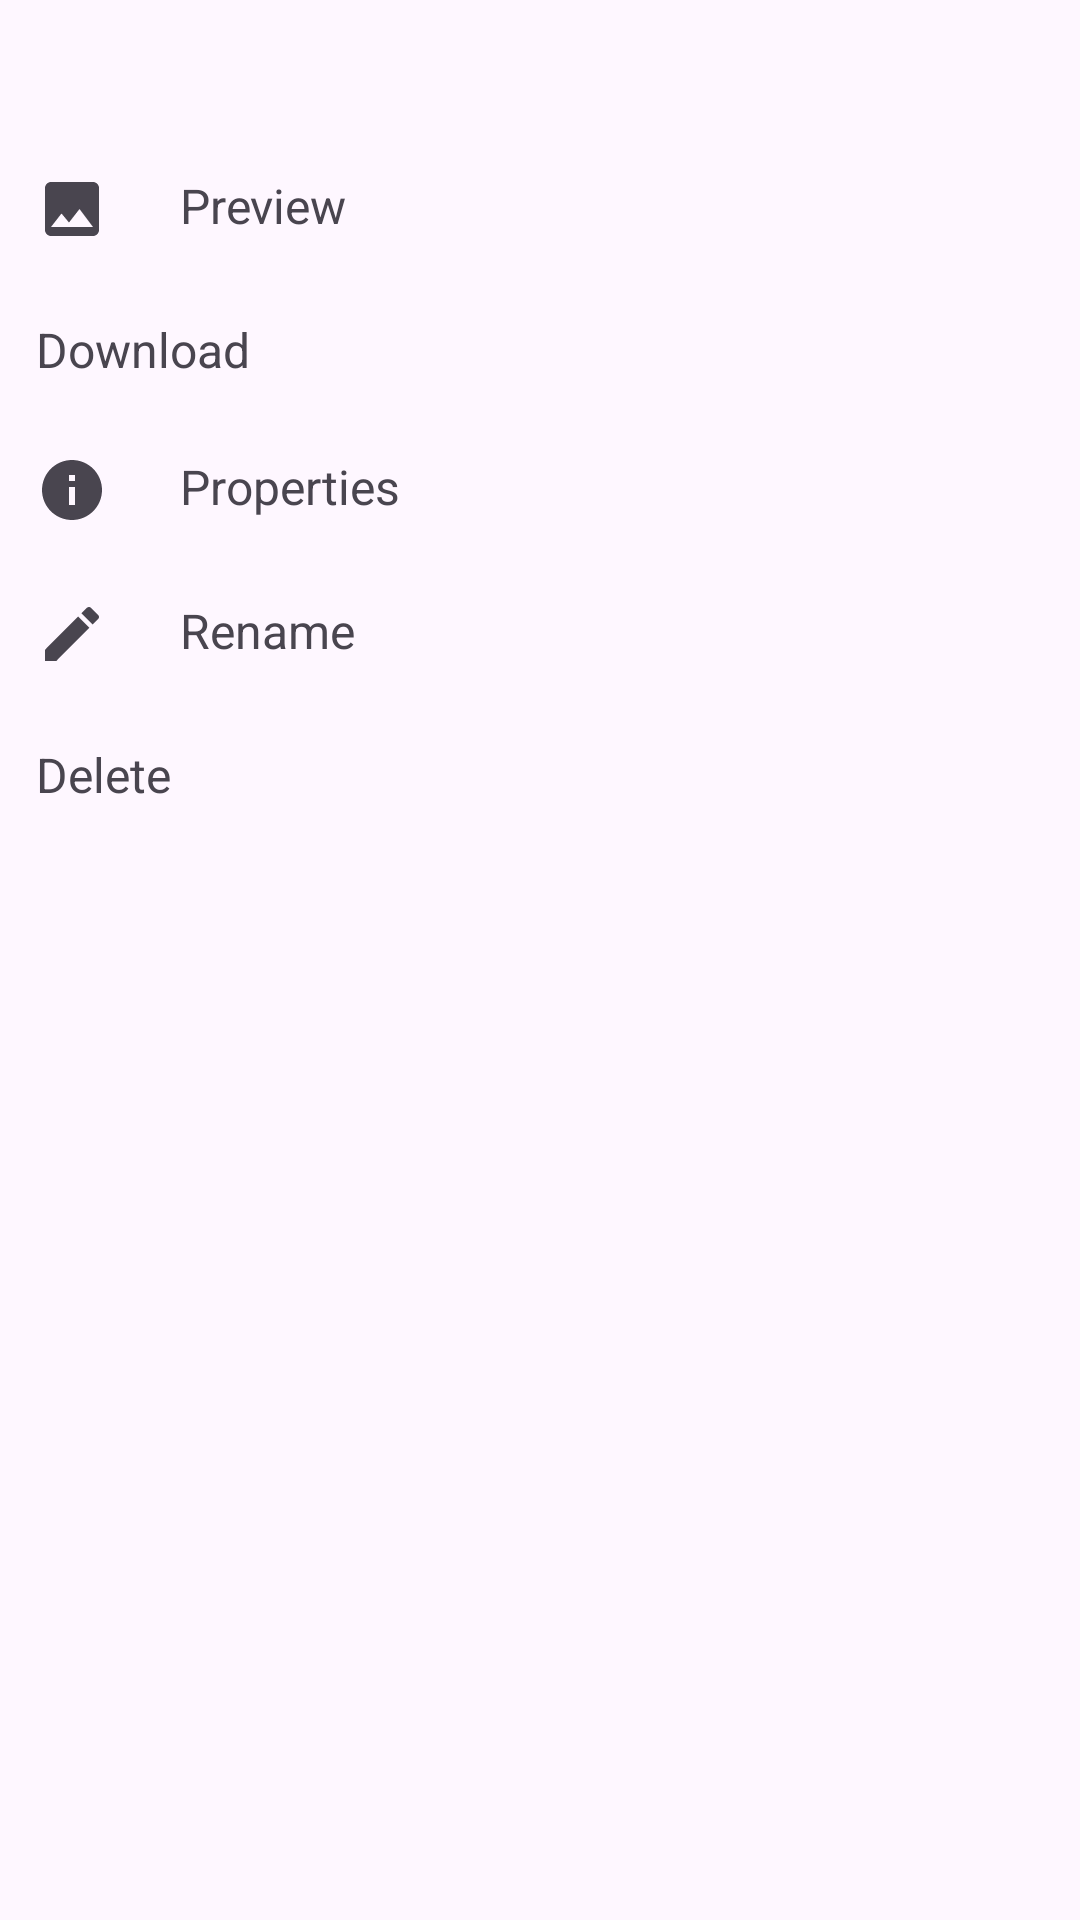

Produce the Android XML layout that renders to this screen, including the resource entries it uses.
<!-- AndroidManifest.xml: application theme Theme.FTPClient -->
<!-- res/layout/bottom_sheet_file_actions.xml -->
<?xml version="1.0" encoding="utf-8"?>
<ScrollView
    xmlns:android="http://schemas.android.com/apk/res/android"
    xmlns:app="http://schemas.android.com/apk/res-auto"
    android:layout_width="match_parent"
    android:layout_height="match_parent"
    android:orientation="vertical">

    <LinearLayout
        android:layout_width="match_parent"
        android:layout_height="wrap_content"
        android:orientation="vertical">

        <TextView
            android:id="@+id/filename"
            android:layout_width="match_parent"
            android:layout_height="wrap_content"
            android:layout_gravity="center_vertical"
            android:layout_marginStart="48dp"
            android:padding="12dp"
            android:textSize="16sp"/>

        <TextView
            android:id="@+id/preview_file"
            android:layout_width="match_parent"
            android:layout_height="wrap_content"
            android:layout_gravity="center_vertical"
            android:background="?android:attr/selectableItemBackground"
            android:clickable="true"
            android:drawablePadding="24dp"
            android:focusable="true"
            android:padding="12dp"
            android:text="@string/preview"
            android:textSize="16sp"
            app:drawableStartCompat="@drawable/image"/>

        <TextView
            android:id="@+id/download_file"
            android:layout_width="match_parent"
            android:layout_height="wrap_content"
            android:layout_gravity="center_vertical"
            android:background="?android:attr/selectableItemBackground"
            android:clickable="true"
            android:drawablePadding="24dp"
            android:focusable="true"
            android:padding="12dp"
            android:text="@string/download_file"
            android:textSize="16sp"
            app:drawableStartCompat="@drawable/download"/>

        <TextView
            android:id="@+id/file_properties"
            android:layout_width="match_parent"
            android:layout_height="wrap_content"
            android:layout_gravity="center_vertical"
            android:background="?android:attr/selectableItemBackground"
            android:clickable="true"
            android:drawablePadding="24dp"
            android:focusable="true"
            android:padding="12dp"
            android:text="@string/file_properties"
            android:textSize="16sp"
            app:drawableStartCompat="@drawable/info"/>

        <TextView
            android:id="@+id/rename_file"
            android:layout_width="match_parent"
            android:layout_height="wrap_content"
            android:layout_gravity="center_vertical"
            android:background="?android:attr/selectableItemBackground"
            android:clickable="true"
            android:drawablePadding="24dp"
            android:focusable="true"
            android:padding="12dp"
            android:text="@string/rename"
            android:textSize="16sp"
            app:drawableStartCompat="@drawable/edit"/>

        <TextView
            android:id="@+id/delete_file"
            android:layout_width="match_parent"
            android:layout_height="wrap_content"
            android:layout_gravity="center_vertical"
            android:background="?android:attr/selectableItemBackground"
            android:clickable="true"
            android:drawablePadding="24dp"
            android:focusable="true"
            android:padding="12dp"
            android:text="@string/delete"
            android:textSize="16sp"
            app:drawableStartCompat="@drawable/delete"/>

    </LinearLayout>

</ScrollView>
<!-- resources referenced by this layout -->
<resources>
  <!-- drawable edit (drawable) -->
  <vector xmlns:android="http://schemas.android.com/apk/res/android"
          android:width="24dp"
          android:height="24dp"
          android:tint="?attr/colorControlNormal"
          android:viewportWidth="24"
          android:viewportHeight="24">
      <path
          android:fillColor="@android:color/white"
          android:pathData="M3,17.25V21h3.75L17.81,9.94l-3.75,-3.75L3,17.25zM20.71,7.04c0.39,-0.39 0.39,-1.02 0,-1.41l-2.34,-2.34c-0.39,-0.39 -1.02,-0.39 -1.41,0l-1.83,1.83 3.75,3.75 1.83,-1.83z"/>
  </vector>
  <!-- drawable image (drawable) -->
  <vector xmlns:android="http://schemas.android.com/apk/res/android"
          android:width="24dp"
          android:height="24dp"
          android:tint="?attr/colorControlNormal"
          android:viewportWidth="24"
          android:viewportHeight="24">
      <path
          android:fillColor="@android:color/white"
          android:pathData="M21,19V5c0,-1.1 -0.9,-2 -2,-2H5c-1.1,0 -2,0.9 -2,2v14c0,1.1 0.9,2 2,2h14c1.1,0 2,-0.9 2,-2zM8.5,13.5l2.5,3.01L14.5,12l4.5,6H5l3.5,-4.5z"/>
  </vector>
  <!-- drawable info (drawable) -->
  <vector xmlns:android="http://schemas.android.com/apk/res/android"
          android:width="24dp"
          android:height="24dp"
          android:tint="?attr/colorControlNormal"
          android:viewportWidth="24"
          android:viewportHeight="24">
      <path
          android:fillColor="@android:color/white"
          android:pathData="M12,2C6.48,2 2,6.48 2,12s4.48,10 10,10 10,-4.48 10,-10S17.52,2 12,2zM13,17h-2v-6h2v6zM13,9h-2L11,7h2v2z"/>
  </vector>
  <string name="delete">Delete</string>
  <string name="download_file">Download</string>
  <string name="file_properties">Properties</string>
  <string name="preview">Preview</string>
  <string name="rename">Rename</string>
  <style name="Theme.FTPClient" parent="Theme.Material3.Light">
          
          <item name="colorPrimary">@color/light_green_500</item>
          <item name="colorPrimaryContainer">?attr/colorPrimary</item>
          <item name="colorOnPrimary">@color/white</item>
          
          <item name="colorSecondary">?attr/colorPrimary</item>
          <item name="colorSecondaryContainer">@color/light_green_200</item>
          
          <item name="android:statusBarColor">?attr/colorSecondaryContainer</item>
          <item name="android:windowLightStatusBar" tools:targetApi="m">true</item>
          <item name="windowActionBar">false</item>
          <item name="windowNoTitle">true</item>
      </style>
  <color name="light_green_500">#8BC34A</color>
  <color name="white">#FFFFFFFF</color>
  <color name="light_green_200">#C5E1A5</color>
</resources>
